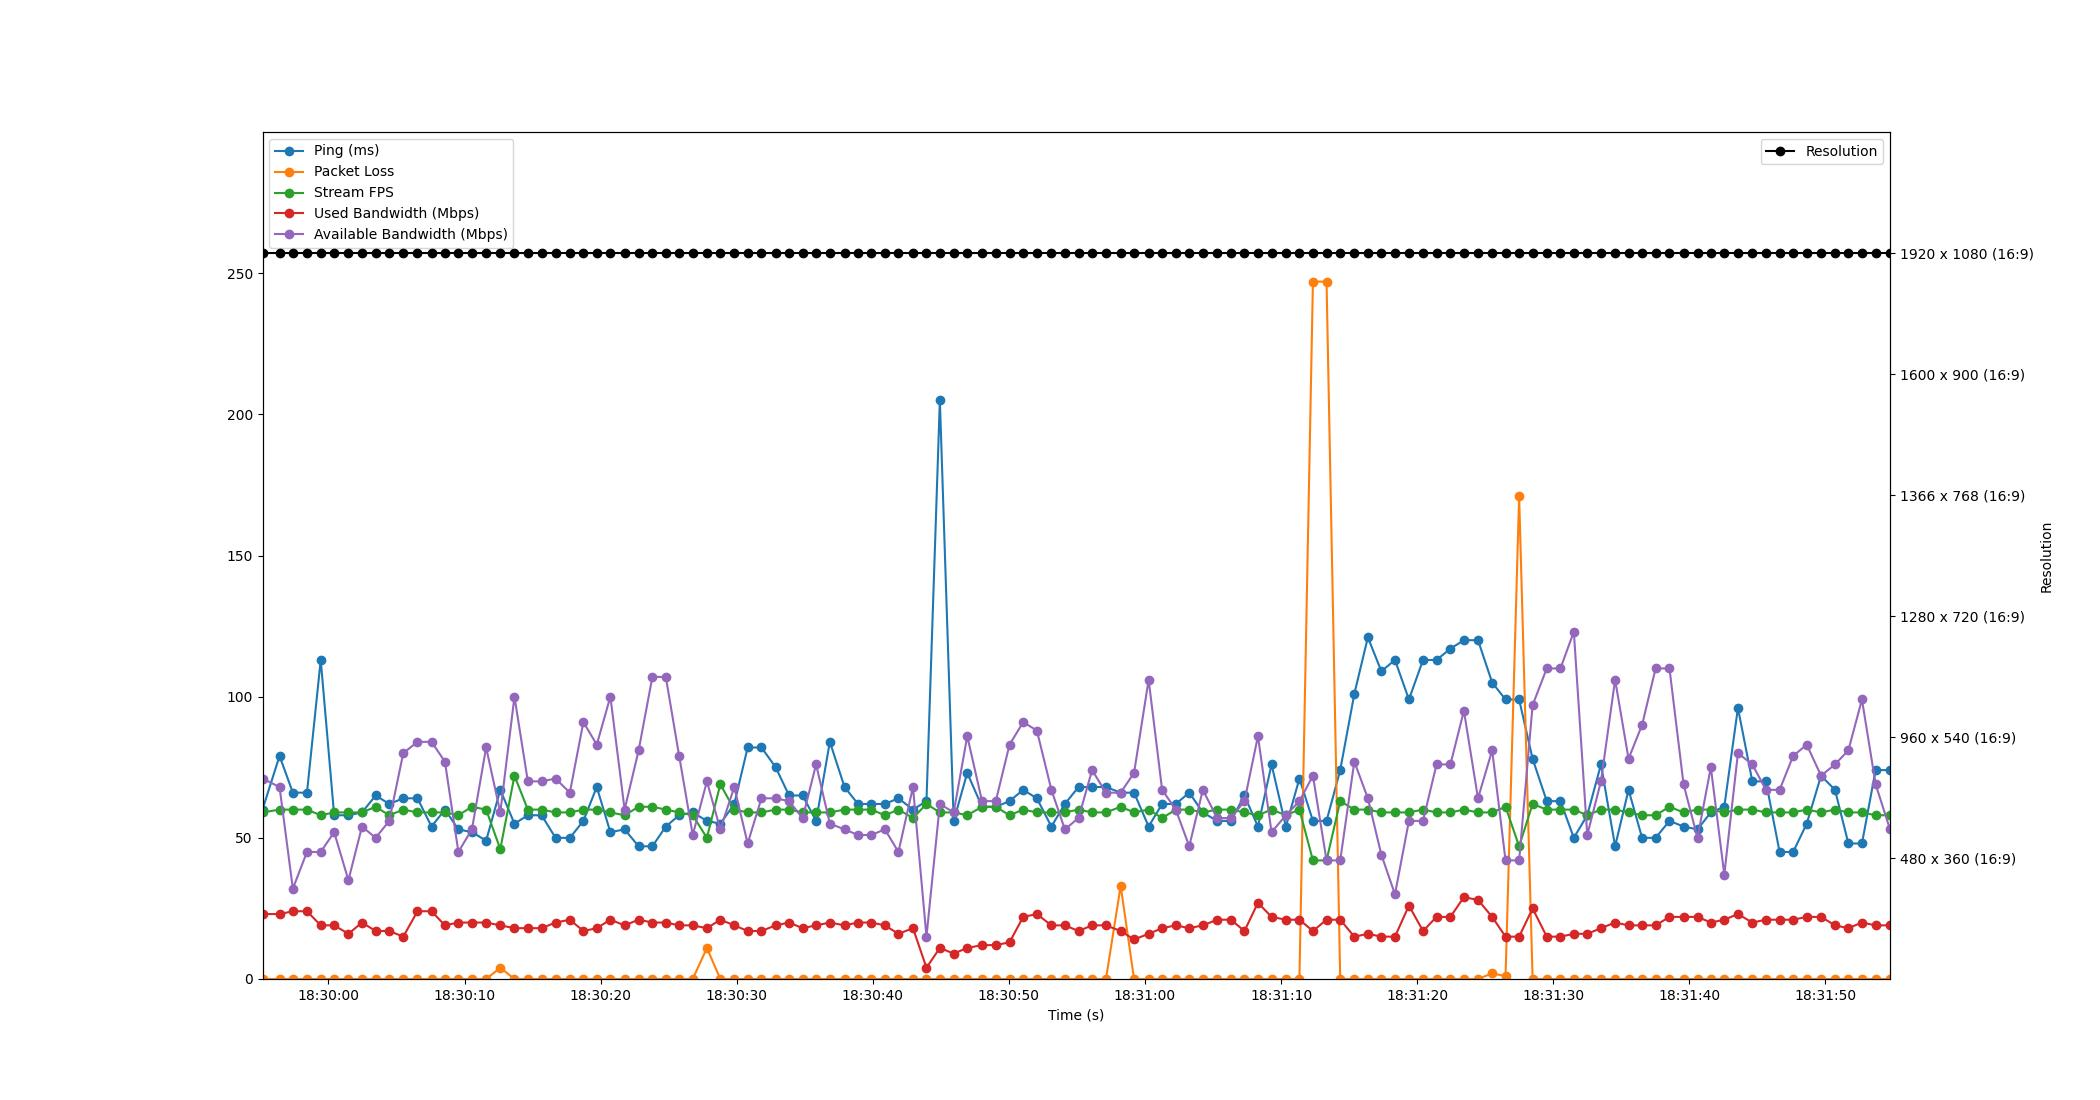

Values plotted in this chart, from the file beside it:
Time, Timestamp, Ping, Packet Loss, Stream FPS, Used Bandwidth, Resolution, Available Bandwidth
1.9073486328125e-06, 2023-07-12 18:29:55.154968, 60, 0, 59, 23, 1920 x 1080 (16:9), 71
1.252, 2023-07-12 18:29:56.407413, 79, 0, 60, 23, 1920 x 1080 (16:9), 68
2.23, 2023-07-12 18:29:57.385130, 66, 0, 60, 24, 1920 x 1080 (16:9), 32
3.268, 2023-07-12 18:29:58.422601, 66, 0, 60, 24, 1920 x 1080 (16:9), 45
4.278, 2023-07-12 18:29:59.432805, 113, 0, 58, 19, 1920 x 1080 (16:9), 45
5.265, 2023-07-12 18:30:00.420361, 58, 0, 59, 19, 1920 x 1080 (16:9), 52
6.313, 2023-07-12 18:30:01.468131, 58, 0, 59, 16, 1920 x 1080 (16:9), 35
7.311, 2023-07-12 18:30:02.466375, 59, 0, 59, 20, 1920 x 1080 (16:9), 54
8.315, 2023-07-12 18:30:03.469779, 65, 0, 61, 17, 1920 x 1080 (16:9), 50
9.314, 2023-07-12 18:30:04.468850, 62, 0, 58, 17, 1920 x 1080 (16:9), 56
10.34, 2023-07-12 18:30:05.497723, 64, 0, 60, 15, 1920 x 1080 (16:9), 80
11.39, 2023-07-12 18:30:06.544181, 64, 0, 59, 24, 1920 x 1080 (16:9), 84
12.42, 2023-07-12 18:30:07.573780, 54, 0, 59, 24, 1920 x 1080 (16:9), 84
13.4, 2023-07-12 18:30:08.559245, 60, 0, 59, 19, 1920 x 1080 (16:9), 77
14.39, 2023-07-12 18:30:09.547990, 53, 0, 58, 20, 1920 x 1080 (16:9), 45
15.39, 2023-07-12 18:30:10.543707, 52, 0, 61, 20, 1920 x 1080 (16:9), 53
16.43, 2023-07-12 18:30:11.587767, 49, 0, 60, 20, 1920 x 1080 (16:9), 82
17.47, 2023-07-12 18:30:12.627957, 67, 4, 46, 19, 1920 x 1080 (16:9), 59
18.51, 2023-07-12 18:30:13.668823, 55, 0, 72, 18, 1920 x 1080 (16:9), 100
19.5, 2023-07-12 18:30:14.652048, 58, 0, 60, 18, 1920 x 1080 (16:9), 70
20.51, 2023-07-12 18:30:15.662789, 58, 0, 60, 18, 1920 x 1080 (16:9), 70
21.53, 2023-07-12 18:30:16.688680, 50, 0, 59, 20, 1920 x 1080 (16:9), 71
22.58, 2023-07-12 18:30:17.738664, 50, 0, 59, 21, 1920 x 1080 (16:9), 66
23.58, 2023-07-12 18:30:18.732459, 56, 0, 60, 17, 1920 x 1080 (16:9), 91
24.56, 2023-07-12 18:30:19.716817, 68, 0, 60, 18, 1920 x 1080 (16:9), 83
25.56, 2023-07-12 18:30:20.715635, 52, 0, 59, 21, 1920 x 1080 (16:9), 100
26.61, 2023-07-12 18:30:21.762535, 53, 0, 58, 19, 1920 x 1080 (16:9), 60
27.64, 2023-07-12 18:30:22.792829, 47, 0, 61, 21, 1920 x 1080 (16:9), 81
28.65, 2023-07-12 18:30:23.803740, 47, 0, 61, 20, 1920 x 1080 (16:9), 107
29.63, 2023-07-12 18:30:24.788633, 54, 0, 60, 20, 1920 x 1080 (16:9), 107
30.62, 2023-07-12 18:30:25.771426, 58, 0, 59, 19, 1920 x 1080 (16:9), 79
31.61, 2023-07-12 18:30:26.768219, 59, 0, 58, 19, 1920 x 1080 (16:9), 51
32.65, 2023-07-12 18:30:27.808817, 56, 11, 50, 18, 1920 x 1080 (16:9), 70
33.64, 2023-07-12 18:30:28.796842, 55, 0, 69, 21, 1920 x 1080 (16:9), 53
34.67, 2023-07-12 18:30:29.820714, 62, 0, 60, 19, 1920 x 1080 (16:9), 68
35.65, 2023-07-12 18:30:30.804783, 82, 0, 59, 17, 1920 x 1080 (16:9), 48
36.66, 2023-07-12 18:30:31.814626, 82, 0, 59, 17, 1920 x 1080 (16:9), 64
37.71, 2023-07-12 18:30:32.863777, 75, 0, 60, 19, 1920 x 1080 (16:9), 64
38.69, 2023-07-12 18:30:33.844332, 65, 0, 60, 20, 1920 x 1080 (16:9), 63
39.69, 2023-07-12 18:30:34.842421, 65, 0, 59, 18, 1920 x 1080 (16:9), 57
40.68, 2023-07-12 18:30:35.832115, 56, 0, 59, 19, 1920 x 1080 (16:9), 76
41.69, 2023-07-12 18:30:36.844349, 84, 0, 59, 20, 1920 x 1080 (16:9), 55
42.77, 2023-07-12 18:30:37.920829, 68, 0, 60, 19, 1920 x 1080 (16:9), 53
43.76, 2023-07-12 18:30:38.911968, 62, 0, 60, 20, 1920 x 1080 (16:9), 51
44.74, 2023-07-12 18:30:39.892486, 62, 0, 60, 20, 1920 x 1080 (16:9), 51
45.73, 2023-07-12 18:30:40.884828, 62, 0, 58, 19, 1920 x 1080 (16:9), 53
46.73, 2023-07-12 18:30:41.883519, 64, 0, 60, 16, 1920 x 1080 (16:9), 45
47.8, 2023-07-12 18:30:42.951634, 60, 0, 57, 18, 1920 x 1080 (16:9), 68
48.79, 2023-07-12 18:30:43.942679, 63, 0, 62, 4, 1920 x 1080 (16:9), 15
49.77, 2023-07-12 18:30:44.926753, 205, 0, 59, 11, 1920 x 1080 (16:9), 62
50.79, 2023-07-12 18:30:45.942168, 56, 0, 59, 9, 1920 x 1080 (16:9), 59
51.79, 2023-07-12 18:30:46.940497, 73, 0, 58, 11, 1920 x 1080 (16:9), 86
52.87, 2023-07-12 18:30:48.024877, 61, 0, 61, 12, 1920 x 1080 (16:9), 63
53.88, 2023-07-12 18:30:49.035714, 61, 0, 61, 12, 1920 x 1080 (16:9), 63
54.89, 2023-07-12 18:30:50.046037, 63, 0, 58, 13, 1920 x 1080 (16:9), 83
55.9, 2023-07-12 18:30:51.051030, 67, 0, 60, 22, 1920 x 1080 (16:9), 91
56.9, 2023-07-12 18:30:52.055346, 64, 0, 59, 23, 1920 x 1080 (16:9), 88
57.97, 2023-07-12 18:30:53.122093, 54, 0, 59, 19, 1920 x 1080 (16:9), 67
58.96, 2023-07-12 18:30:54.110324, 62, 0, 59, 19, 1920 x 1080 (16:9), 53
59.96, 2023-07-12 18:30:55.116797, 68, 0, 60, 17, 1920 x 1080 (16:9), 57
... 59 more rows
